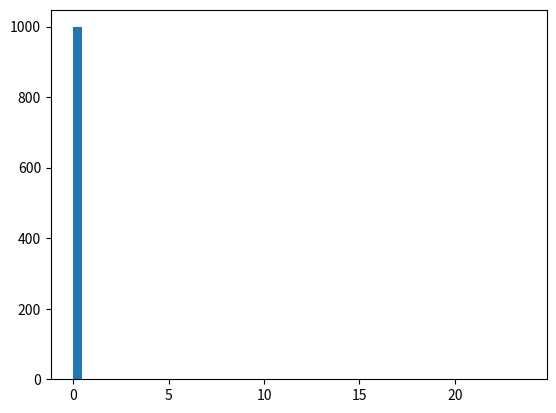

Write Python code to recreate this figure. (Note: this script raises an exception after producing the figure.)
import  numpy as np


shape, scale = 0.00013976, 5501. # mean and dispersion
s = np.random.gamma(shape, scale, 1000)

import matplotlib.pyplot as plt
import scipy.special as sps
count, bins, ignored = plt.hist(s, 50, normed=True)
y = bins**(shape-1)*(np.exp(-bins/scale) /
                     (sps.gamma(shape)*scale**shape))
plt.plot(bins, y, linewidth=2, color='r')
plt.show()